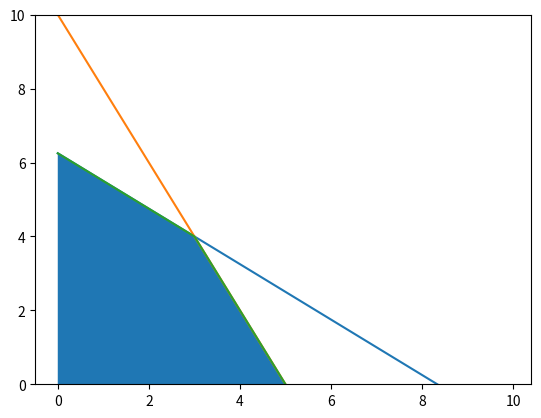

Recreate this plot in Python.
"""
Ejercicio 3:
Supongamos que somos sanadores m ́agicos y nuestro objetivo es curar a cualquiera que
pida ayuda. Cuanto mas puedas curar a alguien, mejor. El secreto detras de la curacion
son 2 medicamentos, cada uno de ellos creado con hierbas especiales. Para crear una 
unidad de la medicina 1, se necesitan 3 unidades de hierba A y 2 unidades de hierba B. 
Del mismo modo, para crear una unidad de la medicina 2, se necesitan 4 y 1 unidades de 
hierba A y B, respectivamente. Ahora, la medicina 1 puede curar a una persona en 25 
unidades de salud y la medicina 2 por 20 unidades. Para complicar mas las cosas, solo 
tenemos 25 y 10 unidades de hierba A y B a nuestra disposicion. ¿Cuantas unidades de 
cada medicamento debemos crear para maximizar la curacion de salud?
a) Identificar la funcion objetivo y las restricciones del problema.
b) Graficar las funciones que determinar el conjunto factible.
c) Encontrar la solucion
"""

#                   A       B       curar
#medicamento 1      3       2       25

#medicamento 2      4      1       20

#total              25      10

#a) x: unidad de medicina 1
# y: unidad de medicina 2

#funcion objetivo f = 25 * x + 20 * y 

# 3 * x + 4 * y <=25
# 2 * x + y <= 10
# x,y >= 0

#b) 
# y = (25 - 3*x)/4
# y = 10 - 2* x

import numpy as np 
import matplotlib.pyplot as plt

x = np.arange(0,10,0.1)

y1 = (25 - 3*x)/4
y2 = 10 - 2* x
y3 = np.minimum(y1,y2)

plt.ylim(0,10)
plt.plot(x,y1,x,y2,x,y3)
plt.fill_between(x,0,y3)
plt.show()

#c)

c = np.array([-25, -20])
A = np.array([ [3,4], [2,1] ])
b = np.array([25,10])
x0_bounds = (0, None)
x1_bounds = (0, None)

from scipy.optimize import linprog

res = linprog(c, A_ub = A, b_ub = b, bounds=[x0_bounds, x1_bounds])
print(res)